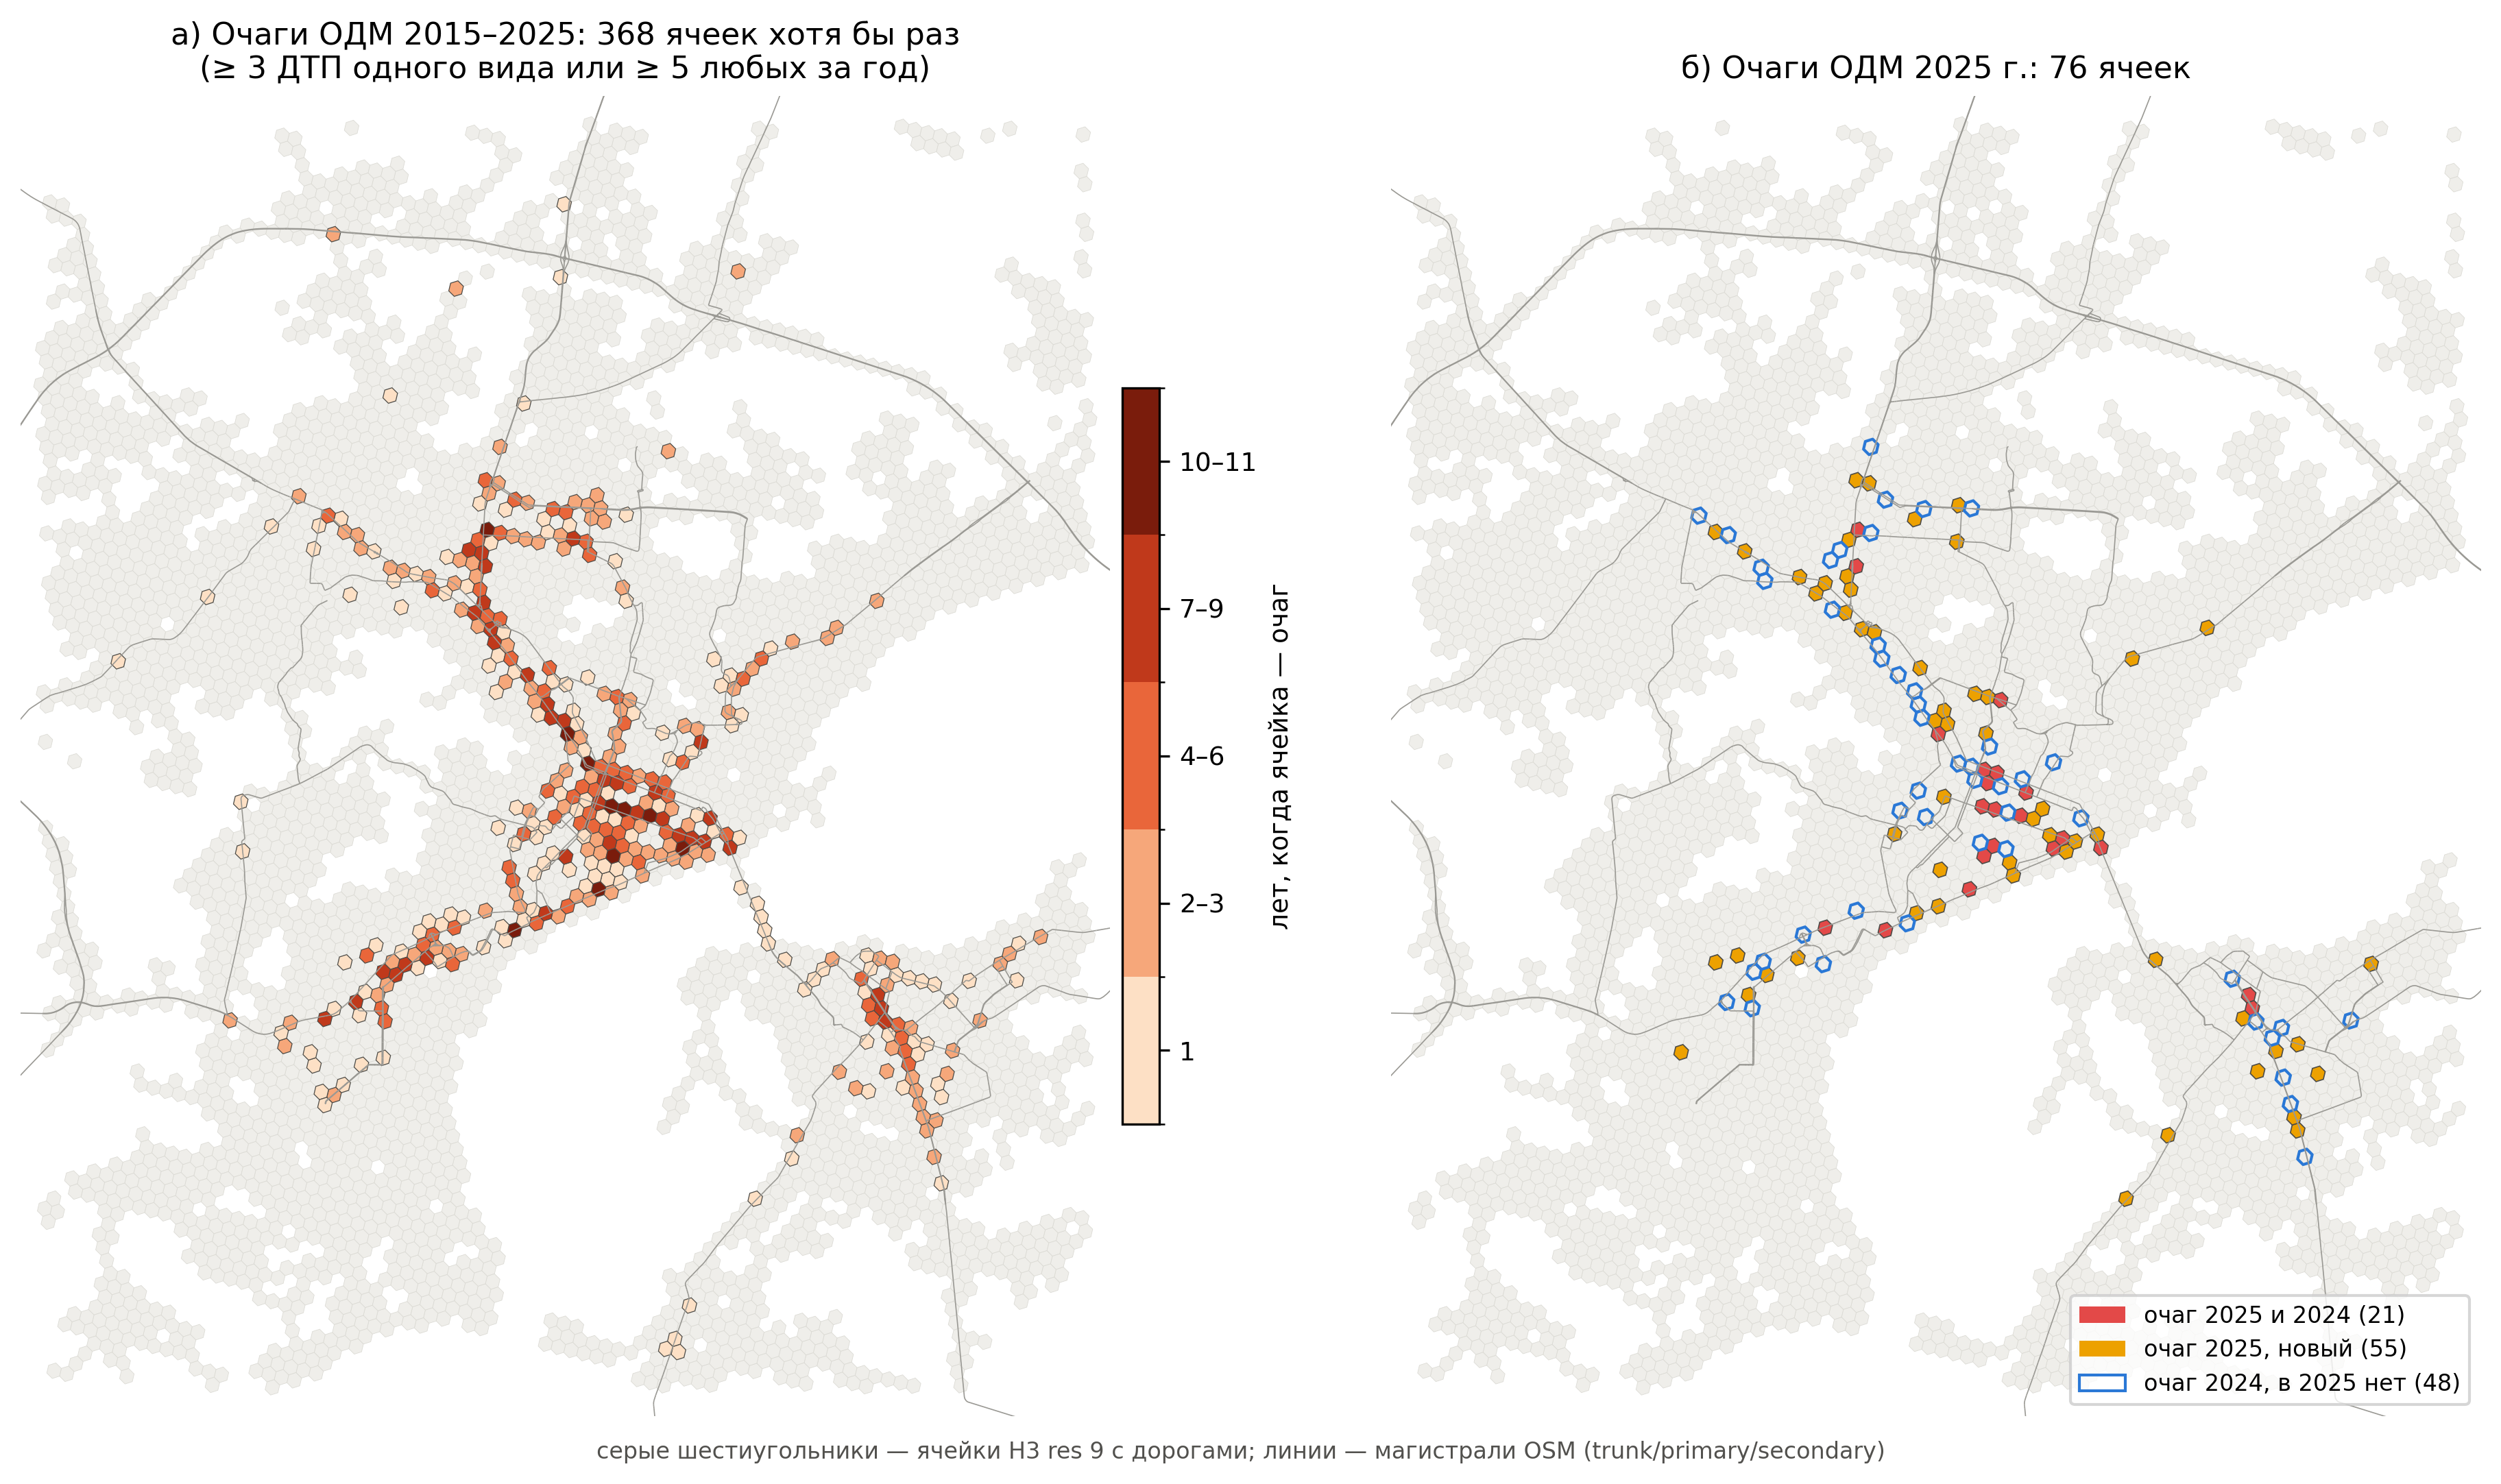

Data behind this chart, as committed beside it:
h3, years_hot, hot_2025, hot_2024, lat, lng
8910b148003ffff, 0, 0, 0, 51.65, 45.94
8910b148007ffff, 0, 0, 0, 51.65, 45.95
8910b14800bffff, 0, 0, 0, 51.64, 45.94
8910b14800fffff, 0, 0, 0, 51.65, 45.95
8910b14801bffff, 0, 0, 0, 51.64, 45.94
8910b148023ffff, 0, 0, 0, 51.65, 45.95
8910b14802bffff, 0, 0, 0, 51.65, 45.96
8910b148033ffff, 0, 0, 0, 51.65, 45.95
8910b148037ffff, 0, 0, 0, 51.65, 45.95
8910b14803bffff, 0, 0, 0, 51.65, 45.95
8910b148043ffff, 0, 0, 0, 51.64, 45.94
8910b148047ffff, 0, 0, 0, 51.64, 45.95
8910b14804bffff, 0, 0, 0, 51.63, 45.94
8910b14804fffff, 0, 0, 0, 51.64, 45.95
8910b148053ffff, 0, 0, 0, 51.64, 45.94
8910b148057ffff, 0, 0, 0, 51.64, 45.94
8910b14805bffff, 0, 0, 0, 51.64, 45.94
8910b148063ffff, 0, 0, 0, 51.64, 45.95
8910b148067ffff, 0, 0, 0, 51.64, 45.96
8910b14806bffff, 0, 0, 0, 51.64, 45.95
8910b14806fffff, 0, 0, 0, 51.64, 45.96
8910b148073ffff, 0, 0, 0, 51.64, 45.95
8910b148077ffff, 0, 0, 0, 51.64, 45.95
8910b14807bffff, 0, 0, 0, 51.64, 45.95
8910b148083ffff, 0, 0, 0, 51.65, 45.93
8910b148087ffff, 0, 0, 0, 51.65, 45.93
8910b14808fffff, 0, 0, 0, 51.65, 45.94
8910b148093ffff, 0, 0, 0, 51.65, 45.93
8910b14809bffff, 0, 0, 0, 51.65, 45.93
8910b1480c3ffff, 0, 0, 0, 51.64, 45.93
8910b1480cbffff, 0, 0, 0, 51.64, 45.93
8910b1480cfffff, 0, 0, 0, 51.64, 45.94
8910b1480d3ffff, 0, 0, 0, 51.64, 45.93
8910b1480d7ffff, 0, 0, 0, 51.65, 45.93
8910b1480dbffff, 0, 0, 0, 51.64, 45.93
8910b148107ffff, 0, 0, 0, 51.67, 45.97
8910b148113ffff, 0, 0, 0, 51.66, 45.96
8910b148127ffff, 0, 0, 0, 51.67, 45.98
8910b148137ffff, 0, 0, 0, 51.67, 45.98
8910b1481a3ffff, 0, 0, 0, 51.67, 45.97
8910b1481afffff, 0, 0, 0, 51.67, 45.97
8910b1481b3ffff, 0, 0, 0, 51.67, 45.96
8910b1481c3ffff, 0, 0, 0, 51.66, 45.95
8910b1481c7ffff, 2, 0, 0, 51.66, 45.96
8910b1481cbffff, 0, 0, 0, 51.66, 45.96
8910b1481cfffff, 0, 0, 0, 51.66, 45.96
8910b14820bffff, 0, 0, 0, 51.62, 45.95
8910b148213ffff, 0, 0, 0, 51.63, 45.95
8910b14821bffff, 0, 0, 0, 51.62, 45.95
8910b148243ffff, 0, 0, 0, 51.62, 45.95
8910b148247ffff, 0, 0, 0, 51.62, 45.95
8910b14824bffff, 0, 0, 0, 51.61, 45.95
8910b14824fffff, 0, 0, 0, 51.61, 45.96
8910b148253ffff, 0, 0, 0, 51.62, 45.95
8910b148257ffff, 0, 0, 0, 51.62, 45.95
8910b14825bffff, 0, 0, 0, 51.61, 45.95
8910b148263ffff, 0, 0, 0, 51.62, 45.96
8910b148267ffff, 0, 0, 0, 51.62, 45.97
8910b14826bffff, 0, 0, 0, 51.62, 45.96
8910b14826fffff, 0, 0, 0, 51.62, 45.97
... 4,236 more rows
